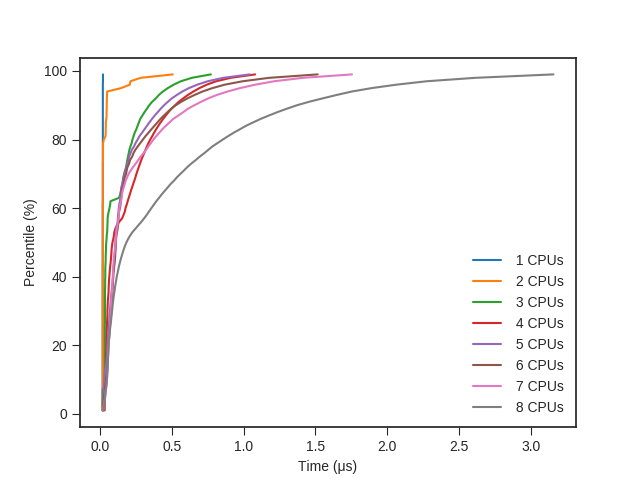

Source data for this figure (header and first rows):
cpus, threadspercpu, percentile, time
1, 1, 1, 19
1, 1, 2, 19
1, 1, 3, 19
1, 1, 4, 19
1, 1, 5, 19
1, 1, 6, 19
1, 1, 7, 19
1, 1, 8, 20
1, 1, 9, 20
1, 1, 10, 20
1, 1, 11, 20
1, 1, 12, 20
1, 1, 13, 20
1, 1, 14, 20
1, 1, 15, 20
1, 1, 16, 20
1, 1, 17, 20
1, 1, 18, 20
1, 1, 19, 20
1, 1, 20, 20
1, 1, 21, 20
1, 1, 22, 20
1, 1, 23, 20
1, 1, 24, 20
1, 1, 25, 20
1, 1, 26, 20
1, 1, 27, 20
1, 1, 28, 20
1, 1, 29, 20
1, 1, 30, 20
1, 1, 31, 20
1, 1, 32, 20
1, 1, 33, 20
1, 1, 34, 20
1, 1, 35, 20
1, 1, 36, 20
1, 1, 37, 20
1, 1, 38, 20
1, 1, 39, 20
1, 1, 40, 20
1, 1, 41, 20
1, 1, 42, 20
1, 1, 43, 20
1, 1, 44, 20
1, 1, 45, 20
1, 1, 46, 20
1, 1, 47, 20
1, 1, 48, 20
1, 1, 49, 20
1, 1, 50, 20
1, 1, 51, 20
1, 1, 52, 20
1, 1, 53, 20
1, 1, 54, 20
1, 1, 55, 20
1, 1, 56, 20
1, 1, 57, 20
1, 1, 58, 20
1, 1, 59, 20
1, 1, 60, 20
... 1,588 more rows
